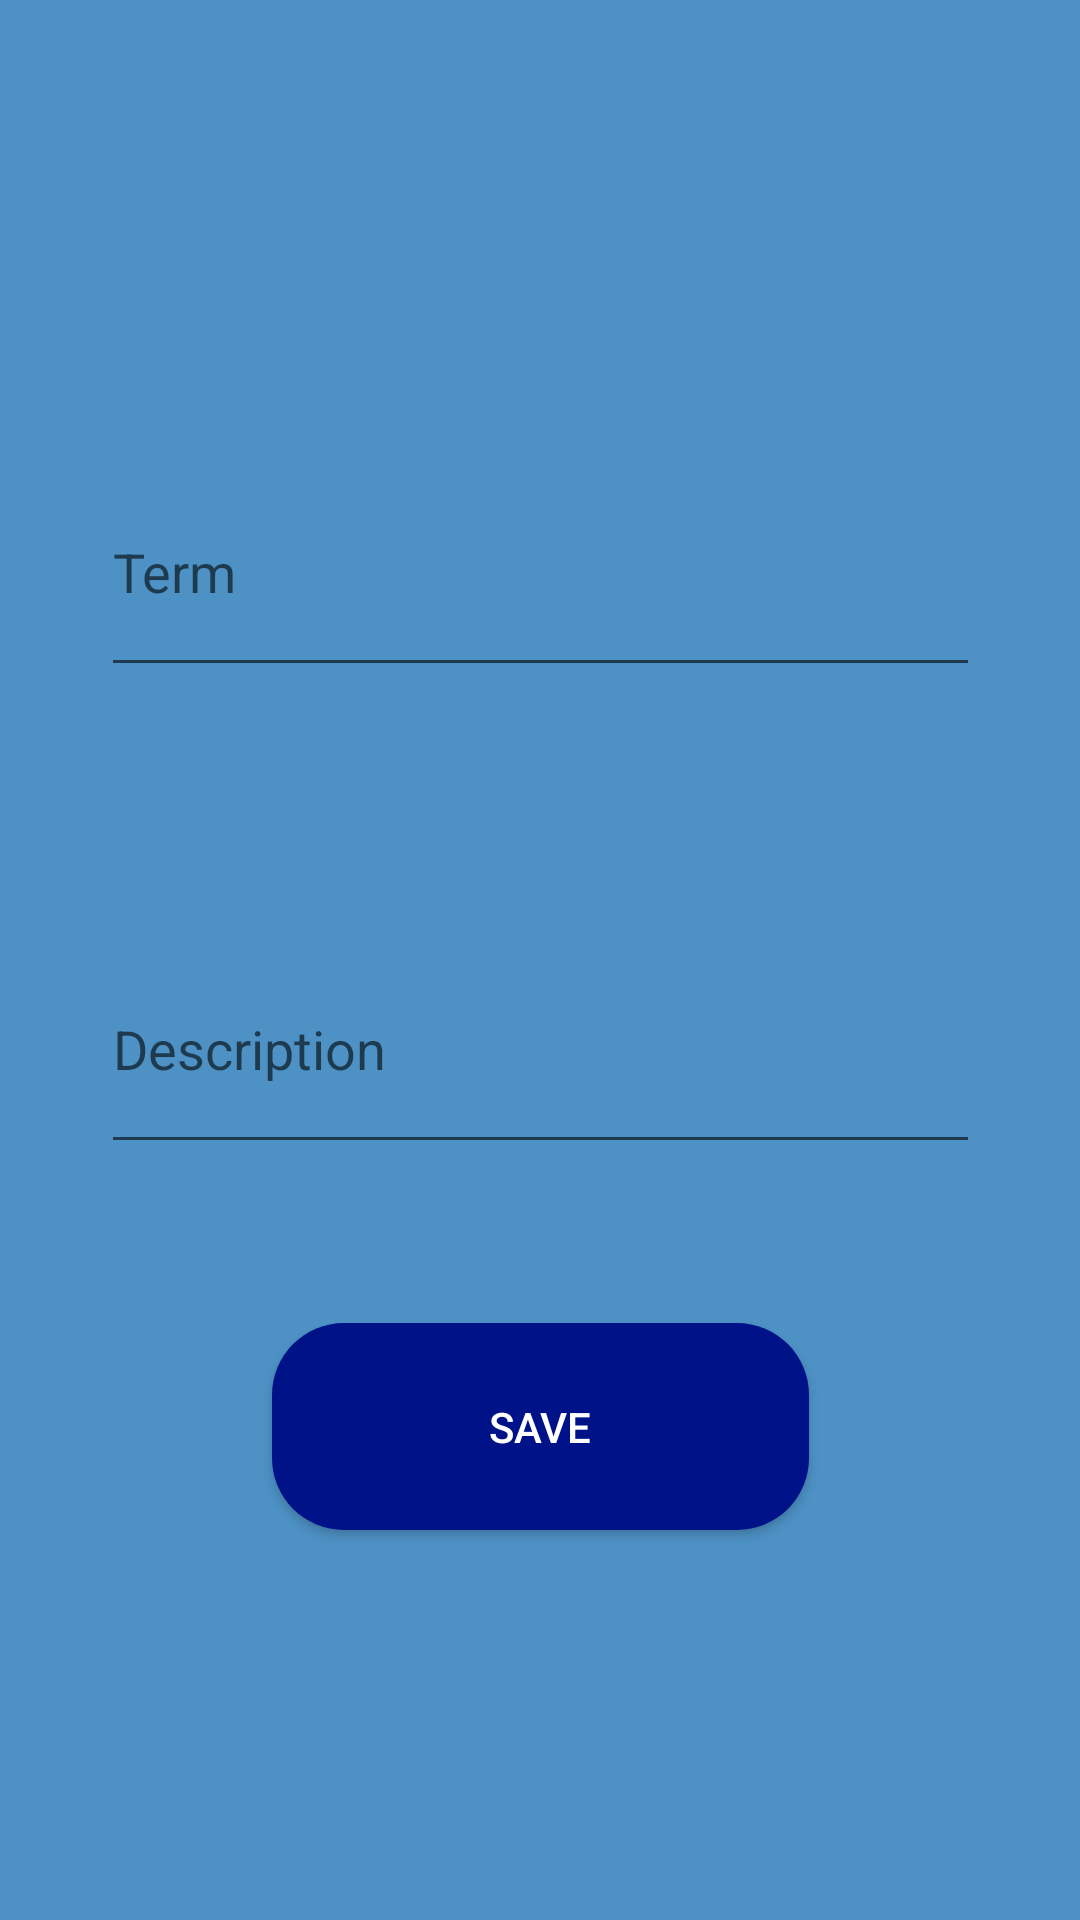

Android layout source for this screen:
<!-- AndroidManifest.xml: application theme AppTheme -->
<!-- res/layout/activity_create_card.xml -->
<?xml version="1.0" encoding="utf-8"?>
<androidx.constraintlayout.widget.ConstraintLayout xmlns:android="http://schemas.android.com/apk/res/android"
    xmlns:app="http://schemas.android.com/apk/res-auto"
    xmlns:tools="http://schemas.android.com/tools"
    android:layout_width="match_parent"
    android:layout_height="match_parent"
    android:background="#4D91C5"
    tools:context=".CreateCardActivity">

    <EditText
        android:id="@+id/editTextTerm"
        android:layout_width="293dp"
        android:layout_height="80dp"
        android:layout_marginTop="149dp"
        android:ems="10"
        android:hint="Term"
        android:inputType="textPersonName"
        app:layout_constraintEnd_toEndOf="parent"
        app:layout_constraintHorizontal_bias="0.5"
        app:layout_constraintStart_toStartOf="parent"
        app:layout_constraintTop_toTopOf="parent" />

    <EditText
        android:id="@+id/editTextDescription"
        android:layout_width="293dp"
        android:layout_height="80dp"
        android:layout_marginTop="79dp"
        android:ems="10"
        android:hint="Description"
        android:inputType="textPersonName"
        app:layout_constraintEnd_toEndOf="parent"
        app:layout_constraintHorizontal_bias="0.5"
        app:layout_constraintStart_toStartOf="parent"
        app:layout_constraintTop_toBottomOf="@+id/editTextTerm" />

    <Button
        android:id="@+id/buttonSave"
        android:layout_width="179dp"
        android:layout_height="69dp"
        android:layout_marginBottom="130dp"
        android:background="@drawable/rounded_corners"
        android:text="SAVE"
        android:textColor="#FFFFFF"
        app:layout_constraintBottom_toBottomOf="parent"
        app:layout_constraintEnd_toEndOf="parent"
        app:layout_constraintHorizontal_bias="0.5"
        app:layout_constraintStart_toStartOf="parent" />
</androidx.constraintlayout.widget.ConstraintLayout>
<!-- resources referenced by this layout -->
<resources>
  <!-- drawable rounded_corners (drawable) -->
  <?xml version="1.0" encoding="utf-8"?>
  <shape xmlns:android="http://schemas.android.com/apk/res/android">
      <corners android:radius="24dp" />
      <solid android:color="#001288" />
  </shape>
  <style name="AppTheme" parent="Theme.AppCompat.Light.DarkActionBar">
          
          <item name="colorPrimary">#000E59</item>
          <item name="colorPrimaryDark">#001277</item>
          <item name="colorAccent">#001AAA</item>
          <item name="windowNoTitle">true</item>
          <item name="windowActionBar">false</item>
      </style>
</resources>
